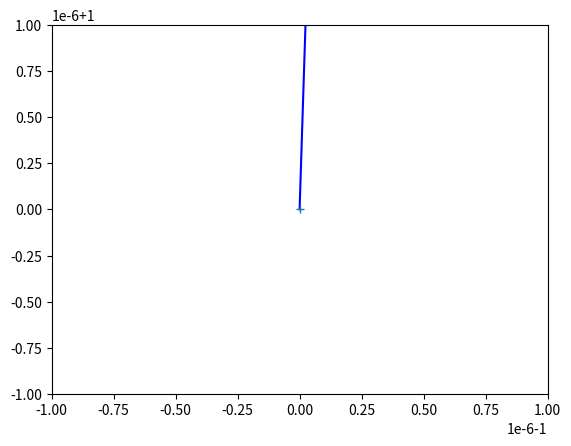

Here is the Python script that generated this plot:
import numpy as np
from numpy import linspace
import matplotlib.pyplot as plt
from scipy import special, integrate
import math
from math import sqrt, copysign, hypot, sin, cos
import cmath

def eval_standard(s):
    im, re = special.fresnel(s);
    return complex(re, im);

def eval_int(k0, k1, s):
    re, _ = integrate.quad(lambda t: cos(t * (k0 + 0.5 * k1 * t)), 0, s)
    im, _ = integrate.quad(lambda t: sin(t * (k0 + 0.5 * k1 * t)), 0, s)
    return complex(re, im)

def eval_bgk1(k0, k1, s):
    c0 = sqrt(abs(k1 / math.pi))
    c1 = k0 / k1
    c2 = -0.5 * k0 * c1
    s0 = c0 * c1
    s1 = c0 * (s + c1)
    result = (eval_standard(s1) - eval_standard(s0)) / c0
    if k1 < 0:
        result.imag = -result.imag
    result *= cmath.rect(1, c2)
    return result

def eval_smk1(k0, k1, s, n = 0, th = 1e-5):
    f = complex(0, 0)
    a = complex(0, 0.5 * k1 * s * s)
    b = complex(0, k0 * s)
    d = n + 1
    m = 0
    am = complex(1, 0)
    while True:
        g = complex(0, 0)
        l = 0
        bl = complex(1, 0)
        while True:
            dg = bl / d
            g += dg
            if abs(dg.real) <= th * abs(g.real) and abs(dg.imag) <= th * abs(g.imag):
                break
            d += 1
            l += 1
            bl *= b / l
        df = am * g
        f += df
        if abs(df.real) <= th * abs(f.real) and abs(df.imag) <= th * abs(f.imag):
            break
        d += 2
        m += 1
        am *= a / m
    while n >= 0:
        f *= s
        n -= 1
    return f

eval_standard_v = np.vectorize(eval_standard)
eval_int_v = np.vectorize(eval_int)
eval_bgk1_v = np.vectorize(eval_bgk1)
eval_smk1_v = np.vectorize(eval_smk1)
crect_v = np.vectorize(cmath.rect)

def circle(center, radius):
    return center + crect_v(radius, linspace(0, 2 * math.pi, 50))

def main():
    c = circle(1j, 1)
    t = linspace(0, 1.5 * math.pi, 100)
    k1 = 1e-16
    smfs = eval_smk1_v(1, k1, t, 0, 1e-10)
    bgfs = eval_bgk1_v(1, k1, t)
    infs = eval_int_v(1, k1, t)
    plt.plot(smfs.real, smfs.imag, 'b-')
    plt.plot(bgfs.real, bgfs.imag, 'r-')
    plt.plot(infs.real, infs.imag, '+')
    plt.plot(c.real, c.imag, '-')
    plt.xlim([-1.000001,-0.999999])
    plt.ylim([0.999999, 1.000001])
    plt.show()

if __name__ == "__main__":
    main()
